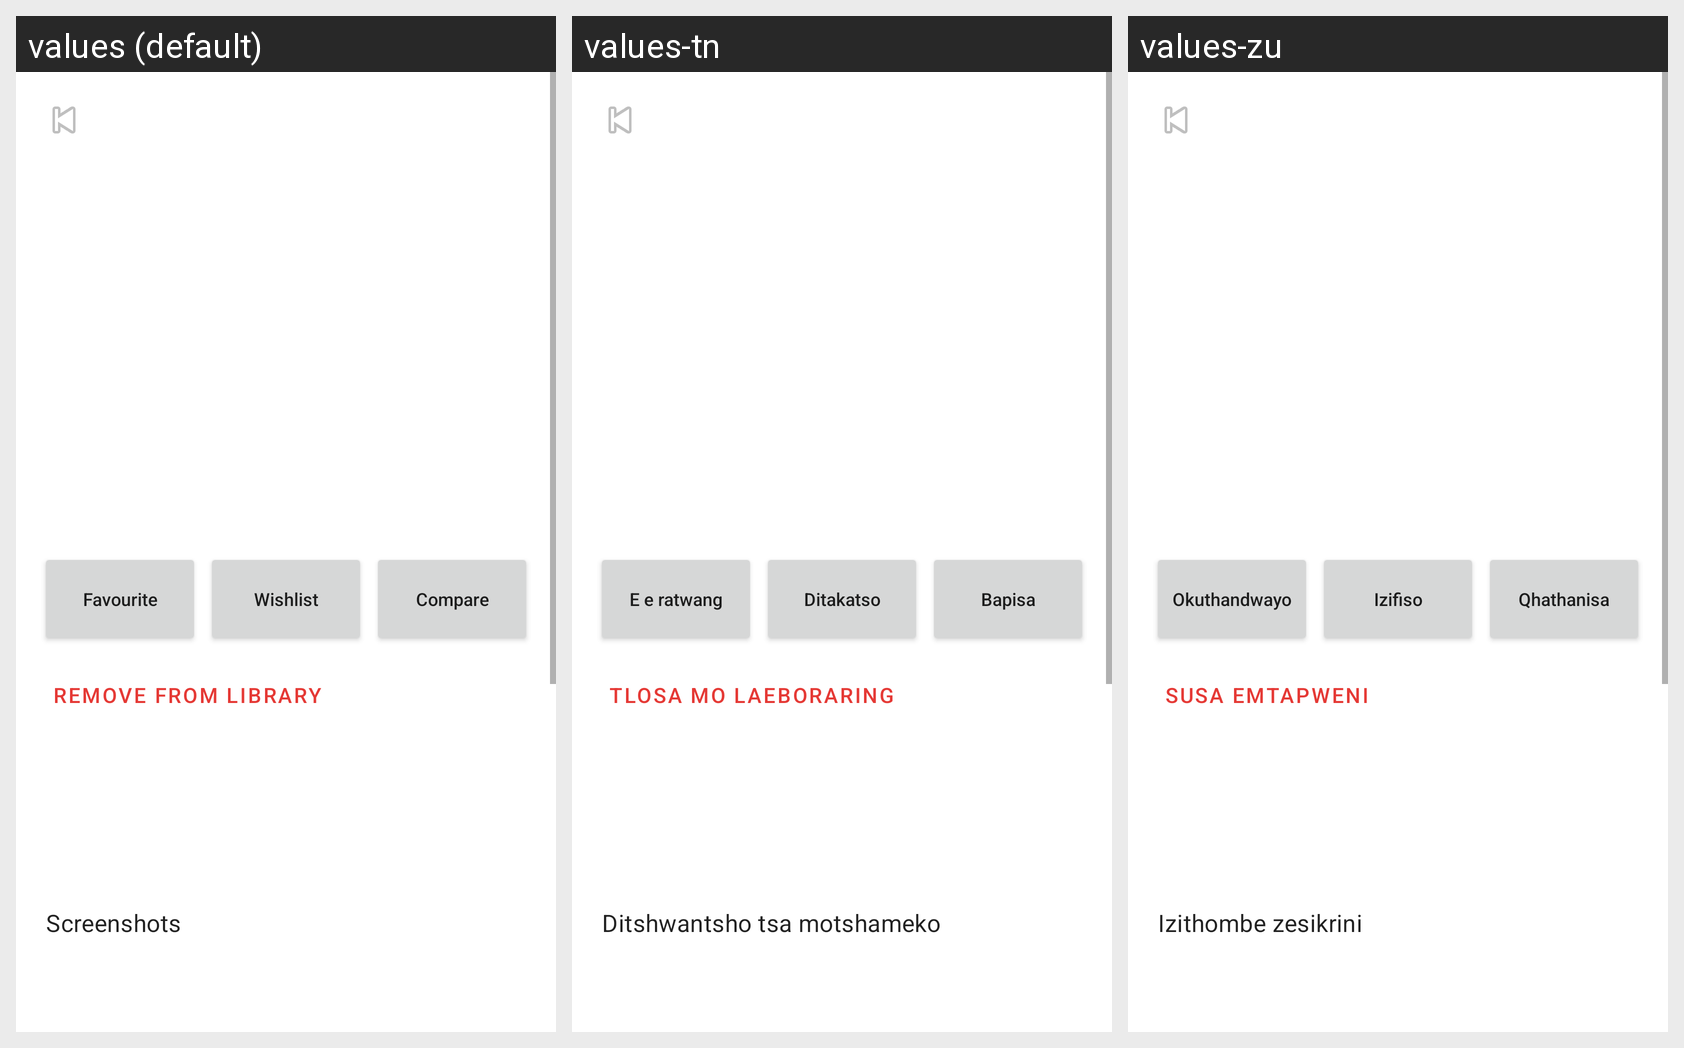

Strings drawn on this Android screen and how each of the app's shown locales translates them:
Android screen res/layout/fragment_game_details.xml rendered under 3 locales, left to right: values (default), values-tn, values-zu. Device: Nexus 5 (rendered at 1080×1920; each locale shown at half size, 540×960, under a caption strip naming it); theme Theme.GameHub.
Strings drawn on this screen, with the default value and each locale's value (text and hints the layout hard-codes, and strings that could not be matched under every locale, appear in the picture but are not listed):

details_favourite
  values: Favourite
  values-tn: E e ratwang
  values-zu: Okuthandwayo

details_wishlist
  values: Wishlist
  values-tn: Ditakatso
  values-zu: Izifiso

details_compare
  values: Compare
  values-tn: Bapisa
  values-zu: Qhathanisa

details_remove_from_library
  values: Remove from library
  values-tn: Tlosa mo laeboraring
  values-zu: Susa emtapweni

details_screenshots
  values: Screenshots
  values-tn: Ditshwantsho tsa motshameko
  values-zu: Izithombe zesikrini
